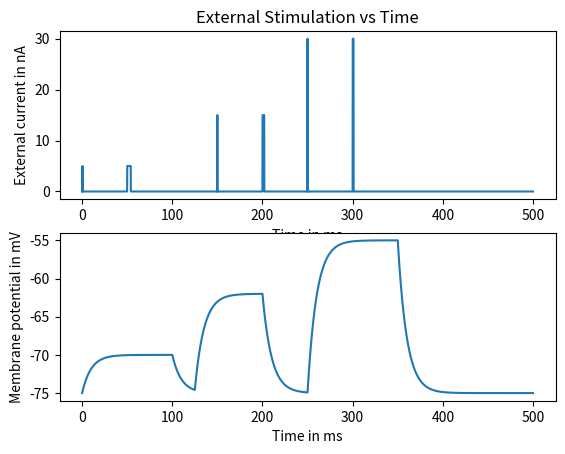

Python code for this plot:
# Import essential libraries
import numpy as np
import matplotlib.pyplot as plt

# Set simulation parameters
Vthresh = -66   #mV. Voltage threshold-- at what voltage does a spike occur
Vreset  = -75   #mV. Reset voltage-- after a spike happens, what is the "baseline" membrane potential?
Vspike  =  20   #mV. Spike peak: When a spike happens, what is the maximum voltage it spikes to?
Rm      =  10   # Membrane Resistance, MOhms lower Resistance = lower spikes
tau     =  10   #ms
dt      =  0.05 #ms. Time step
counter =  0

# Creates a vector of time points from 0 to 499 ms in steps of dt=0.05
timeVector = np.arange(0, 500, dt)

# Creates a placeholder for our voltages that is the same size as timeVector
voltageVector = np.zeros(len(timeVector))

# Creates a placeholder for the external stimulation vector.
# It is also the same size as the time vector.
stimVector = np.zeros(len(timeVector))

# Set the initial voltage to be equal to the resting potential
voltageVector[0] = Vreset

# Sets the external stimulation to 0.5 nA for the first 100 ms
#there are 20 time points per millisecond, so 2000 bins for the first 100ms
stimVector[0:2000] = 0.5

# Sets the external stimulation to 1.3 nA between 125 and 250 ms
stimVector[2500:4000]= 1.3

# Sets the external stimulation to 2.0 nA between 250 and 350 ms
stimVector[5000:7000] = 2.0

# This line initiates the loop. "S" counts the number of loops.
# We are looping for 1 less than the length of the time vector
# because we have already calculated the voltage for the first
# iteration.
for S in range(len(timeVector) - 1):
    # Vinf is set to equal the resting potential plus the product
    # of the stimulation vector at the Sth time point.
    Vinf = Vreset + Rm * stimVector[S]

    # The next voltage value is is equal to where we are going (Vinf)
    # plus the product of the different between the present voltage and
    # Vinf (how far we have to go) and e^-t/tau (how far we are going
    # in each step)
    #WHAT IS np.exp(-dt / tau)???????? ####################################################################
    voltageVector[S + 1] = Vinf + ((voltageVector[S] - Vinf) * np.exp(-dt / tau))

    # This 'if' condition states that if the next voltage is greater than
    # or equal to the threshold, then to run the next section
    # if voltageVector[S + 1] >= Vthresh:
    #     # This states that the next voltage vector will be the Vspike value
    #     voltageVector[S + 1] = Vspike
    #
    #     # This 'if' statement checks if we are already at Vspike (this is
    #     # another way we can be above Vthresh)
    #     if voltageVector[S] == Vspike:
    #         # Set the next voltage equal to the reset value
    #         voltageVector[S + 1] = Vreset
    #
    #         # This will count the number of observed spikes so that spike count
    #         # rate may be calculated later
    #         counter += 1

# This sets the new plot object
# plt.figure()
#
# # This plots the voltage (y-axis) as a function of time (x-axis)
# plt.plot(timeVector, voltageVector)
#
# # This labels the y-axis
# plt.ylabel('Voltage in mV')
#
# # This labels the x-axis
# plt.xlabel('Time in ms')
#
# # This sets the title
# plt.title('Voltage versus time')
# #plt.show()

# Begin by setting the default stimulation level to 0
stimVector = np.zeros(len(timeVector))

# At 0.5 ms, 0.5 nA of current is injected
stimVector[timeVector==0.5] = 5

# From 50 to 54 ms, 5 nA are injected into the cell
tStart = np.where(timeVector==50)[0]
tEnd = np.where(timeVector==54)[0]
stimVector[tStart[0]:tEnd[0]] = 5

# At 150 ms, 15 nA is injected for one time step
stimVector[timeVector==150] = 15

# From 200-202 ms, the current is held at 15 nA
tStart = np.where(timeVector==200)[0]
tEnd = np.where(timeVector==202)[0]
stimVector[tStart[0]:tEnd[0]] = 15

# A pulse of 30 nA at 250 ms
stimVector[timeVector==250] = 30

# From 300 to 301 ms, the applied current is 30 nA
tStart = np.where(timeVector==300)[0]
tEnd = np.where(timeVector==301)[0]
stimVector[tStart[0]:tEnd[0]] = 30

if voltageVector[S + 1] >= Vthresh:
    # This states that the next voltage vector will be the Vspike value
    voltageVector[S + 1] = Vspike

    # This 'if' statement checks if we are already at Vspike (this is
    # another way we can be above Vthresh)
    if voltageVector[S] == Vspike:
        # Set the next voltage equal to the reset value
        voltageVector[S + 1] = Vreset

        # This will count the number of observed spikes so that spike count
        # rate may be calculated later
        counter += 1
# This sets the plot object
plt.figure()

# This defines that we are plotting into the top plot
plt.subplot(2,1,1) # two rows, one column, first graph

# Plots time on the x-axis and current on the y-axis
plt.plot(timeVector, stimVector)

# Labels the x-axis
plt.xlabel('Time in ms')

# Labels the y-axis
plt.ylabel('External current in nA')

# Titles the plot
plt.title('External Stimulation vs Time')

# This defines that we are plotting into the top plot
plt.subplot(2,1,2) # 2 rows, 1 column, 2nd graph

# Plots time on the x-axis and voltage on the y-axis
plt.plot(timeVector, voltageVector)

# Labels the x-axis
plt.xlabel('Time in ms')

# Labels the y-axis
plt.ylabel('Membrane potential in mV')
plt.show()